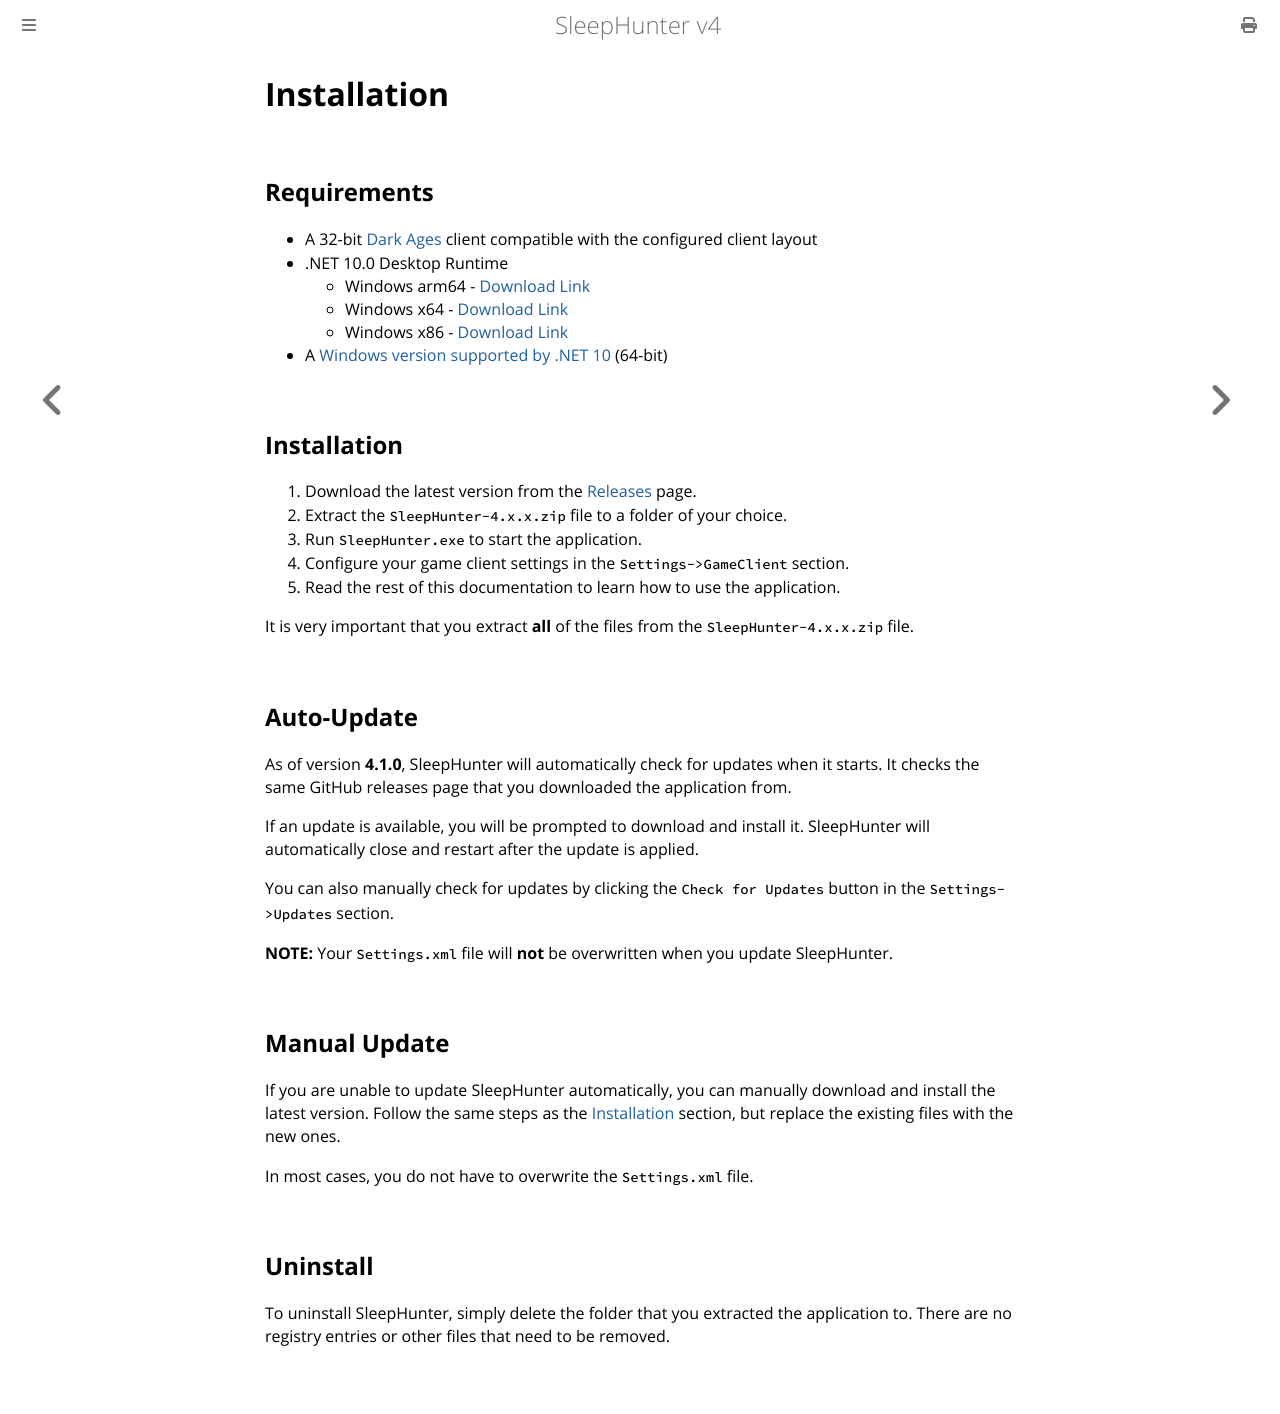

repository: ewrogers/SleepHunter4 · page: installation.html · generator: mdbook

# Installation

## Requirements

- A 32-bit [Dark Ages](https://www.darkages.com) client compatible with the
  configured client layout
- .NET 10.0 Desktop Runtime
    - Windows arm64 - [Download Link](https://dotnet.microsoft.com/en-us/download/dotnet/thank-you/runtime-desktop-10.0.10-windows-arm64-installer)
    - Windows x64 - [Download Link](https://dotnet.microsoft.com/en-us/download/dotnet/thank-you/runtime-desktop-10.0.10-windows-x64-installer)
    - Windows x86 - [Download Link](https://dotnet.microsoft.com/en-us/download/dotnet/thank-you/runtime-desktop-10.0.10-windows-x86-installer)
- A [Windows version supported by .NET 10](https://github.com/dotnet/core/blob/main/release-notes/10.0/supported-os.md) (64-bit)

## Installation

1. Download the latest version from the [Releases](https://github.com/ewrogers/SleepHunter4/releases) page.
2. Extract the `SleepHunter-4.x.x.zip` file to a folder of your choice.
3. Run `SleepHunter.exe` to start the application.
4. Configure your game client settings in the `Settings->GameClient` section.
5. Read the rest of this documentation to learn how to use the application.

It is very important that you extract **all** of the files from the `SleepHunter-4.x.x.zip` file.

## Auto-Update

As of version **4.1.0**, SleepHunter will automatically check for updates when it starts.
It checks the same GitHub releases page that you downloaded the application from.

If an update is available, you will be prompted to download and install it.
SleepHunter will automatically close and restart after the update is applied.

You can also manually check for updates by clicking the `Check for Updates` button in the `Settings->Updates` section.

**NOTE:** Your `Settings.xml` file will **not** be overwritten when you update SleepHunter.

## Manual Update

If you are unable to update SleepHunter automatically, you can manually download and install the latest version.
Follow the same steps as the [Installation](#installation) section, but replace the existing files with the new ones.

In most cases, you do not have to overwrite the `Settings.xml` file.

## Uninstall

To uninstall SleepHunter, simply delete the folder that you extracted the application to.
There are no registry entries or other files that need to be removed.
